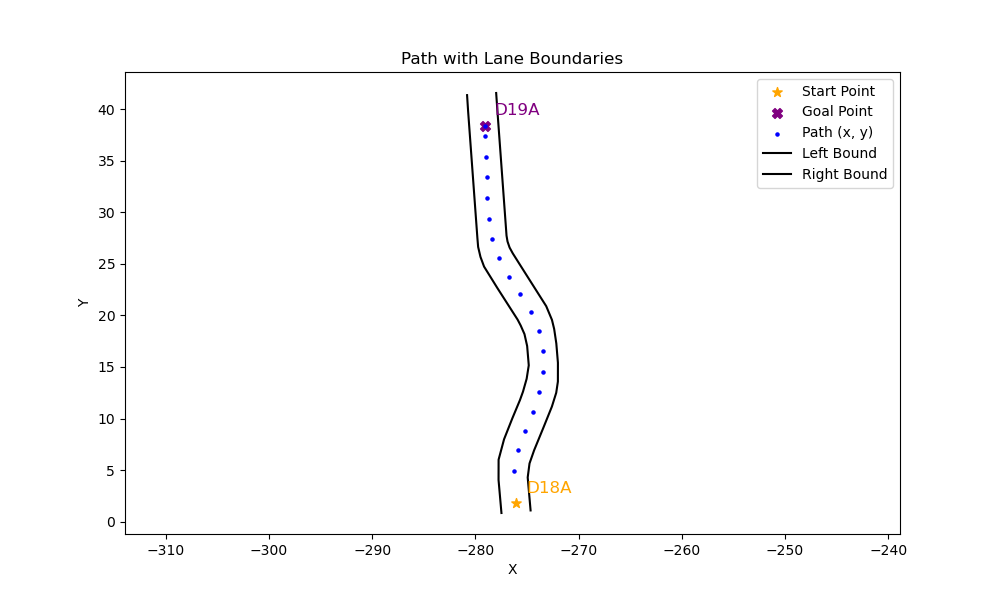

The file beside this chart, header and first rows:
x, y, yaw, left_x, left_y, right_x, right_y
-276.3, 4.958, 1.371, -277.5, 0.8499, -274.7, 1.098
-275.9, 6.925, 1.232, -277.8, 4.052, -274.9, 4.297
-275.2, 8.821, 1.178, -277.8, 6.021, -274.8, 5.655
-274.5, 10.67, 1.249, -277.2, 7.995, -274.3, 6.927
-273.8, 12.56, 1.392, -276.4, 10.04, -273.4, 9.134
-273.5, 14.54, 1.578, -275.7, 11.8, -272.6, 11.17
-273.5, 16.54, 1.773, -275.4, 12.61, -272.2, 12.51
-273.9, 18.51, 1.958, -275, 13.86, -272, 13.59
-274.6, 20.36, 2.112, -274.8, 15.16, -272, 15.41
-275.7, 22.08, 2.151, -275, 17.03, -272.2, 17.29
-276.8, 23.75, 2.047, -275.2, 18.19, -272.4, 18.68
-277.7, 25.53, 1.905, -275.6, 19.02, -272.6, 19.57
-278.4, 27.42, 1.745, -275.9, 19.59, -273.1, 20.89
-278.7, 29.38, 1.649, -277.9, 22.64, -275.3, 24.25
-278.9, 31.37, 1.598, -279.2, 24.73, -276.4, 26.02
-278.9, 33.38, 1.588, -279.5, 25.67, -276.7, 26.58
-278.9, 35.39, 1.618, -279.7, 26.64, -276.9, 27.17
-279, 37.4, 1.658, -279.8, 27.48, -277, 27.73
-279.1, 38.38, 1.658, -280.7, 39.8, -277.9, 40.01
, , , -280.8, 41.35, -278, 41.55
